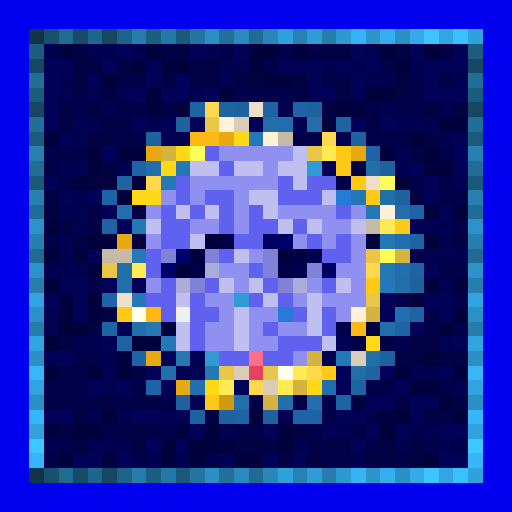
t = 0.00 s
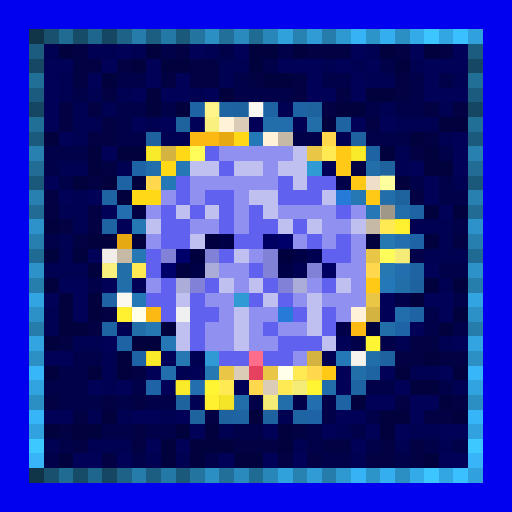
t = 0.88 s
t = 1.75 s: frame unchanged from t = 0.00 s, image omitted
t = 2.63 s: frame unchanged from t = 0.00 s, image omitted
t = 3.50 s: frame unchanged from t = 0.00 s, image omitted
t = 4.38 s: frame unchanged from t = 0.00 s, image omitted

The animated SVG that drew these frames (rendered in a browser with its animation timeline set to each time). Animation: 1 CSS @keyframes rule; one cycle of 5.25 s, repeats indefinitely.

<svg viewBox="0 0 35 35" shape-rendering="crispEdges" xmlns="http://www.w3.org/2000/svg"><style>@keyframes k0{0%{opacity:0}7.88%{opacity:.95}17.50%{opacity:0}100%{opacity:0}}.a00{animation:k0 2.8s linear 0.00s infinite}.a01{animation:k0 2.8s linear -0.35s infinite}.a02{animation:k0 2.8s linear -0.70s infinite}.a03{animation:k0 2.8s linear -1.05s infinite}.a04{animation:k0 2.8s linear -1.40s infinite}.a05{animation:k0 2.8s linear -1.75s infinite}.a06{animation:k0 2.8s linear -2.10s infinite}.a07{animation:k0 2.8s linear -2.45s infinite}</style><rect width="35" height="35" fill="#0101ef"/><path fill="#103549" d="M2 2h1v1H2zM2 32h1v1H2z"/><path fill="#18506e" d="M3 2h1v1H3zM3 32h1v1H3z"/><path fill="#206b92" d="M4 2h1v1H4zM4 32h1v1H4z"/><path fill="#174c68" d="M5 2h1v1H5zM5 32h1v1H5z"/><path fill="#1f668d" d="M6 2h1v1H6zM6 32h1v1H6z"/><path fill="#154762" d="M7 2h1v1H7zM2 7h1v1H2zM32 7h1v1H32zM7 32h1v1H7z"/><path fill="#1e6287" d="M8 2h1v1H8zM8 32h1v1H8z"/><path fill="#267dab" d="M9 2h1v1H9zM9 32h1v1H9z"/><path fill="#1c5e81" d="M10 2h1v1H10zM10 32h1v1H10z"/><path fill="#2478a5" d="M11 2h1v1H11zM11 32h1v1H11z"/><path fill="#1b597b" d="M12 2h1v1H12zM2 12h1v1H2zM32 12h1v1H32zM12 32h1v1H12z"/><path fill="#23749f" d="M13 2h1v1H13zM13 32h1v1H13z"/><path fill="#2b8fc4" d="M14 2h1v1H14zM27 2h1v1H27zM2 27h1v1H2zM32 27h1v1H32zM14 32h1v1H14zM27 32h1v1H27z"/><path fill="#227099" d="M15 2h1v1H15zM15 32h1v1H15z"/><path fill="#2a8abe" d="M16 2h1v1H16zM16 32h1v1H16z"/><path fill="#206b93" d="M17 2h1v1H17zM2 17h1v1H2zM32 17h1v1H32zM17 32h1v1H17z"/><path fill="#2986b8" d="M18 2h1v1H18zM18 32h1v1H18z"/><path fill="#31a1dc" d="M19 2h1v1H19zM19 32h1v1H19z"/><path fill="#2782b2" d="M20 2h1v1H20zM20 32h1v1H20z"/><path fill="#2f9cd6" d="M21 2h1v1H21zM21 32h1v1H21z"/><path fill="#267dac" d="M22 2h1v1H22zM2 22h1v1H2zM32 22h1v1H32zM22 32h1v1H22z"/><path fill="#2e98d0" d="M23 2h1v1H23zM23 32h1v1H23z"/><path fill="#36b3f5" d="M24 2h1v1H24zM24 32h1v1H24z"/><path fill="#2d94ca" d="M25 2h1v1H25zM25 32h1v1H25z"/><path fill="#35aeef" d="M26 2h1v1H26zM26 32h1v1H26z"/><path fill="#34aae9" d="M28 2h1v1H28zM28 32h1v1H28z"/><path fill="#3cc5ff" d="M29 2h1v1H29zM29 32h1v1H29z"/><path fill="#32a6e3" d="M30 2h1v1H30zM30 32h1v1H30z"/><path fill="#3ac0ff" d="M31 2h1v1H31zM31 32h1v1H31z"/><path fill="#31a1dd" d="M32 2h1v1H32zM32 32h1v1H32z"/><path fill="#1c5c7e" d="M2 3h1v1H2zM32 3h1v1H32z"/><path fill="#010151" d="M3 3h1v1H3zM6 3h2v1H6zM9 3h1v1H9zM14 3h1v1H14zM25 3h1v1H25zM15 4h2v1H15zM22 4h1v1H22zM24 4h1v1H24zM28 4h1v1H28zM4 5h1v1H4zM15 5h1v1H15zM25 5h2v1H25zM31 5h1v1H31zM4 6h1v1H4zM6 6h1v1H6zM8 6h1v1H8zM13 6h1v1H13zM5 7h1v1H5zM7 7h1v1H7zM19 7h1v1H19zM26 7h1v1H26zM30 7h1v1H30zM5 8h2v1H5zM10 8h1v1H10zM20 8h1v1H20zM27 8h3v1H27zM5 9h1v1H5zM11 9h2v1H11zM23 9h1v1H23zM30 9h1v1H30zM27 10h1v1H27zM4 11h2v1H4zM8 11h1v1H8zM27 11h1v1H27zM31 12h1v1H31zM5 13h1v1H5zM4 14h2v1H4zM5 15h1v1H5zM28 15h3v1H28zM4 16h1v1H4zM30 16h1v1H30zM4 17h1v1H4zM29 17h3v1H29zM3 18h3v1H3zM30 19h1v1H30zM3 21h1v1H3zM3 22h1v1H3zM8 22h1v1H8zM5 23h2v1H5zM27 23h1v1H27zM30 23h1v1H30zM7 24h1v1H7zM13 24h1v1H13zM22 24h1v1H22zM7 25h1v1H7zM12 25h1v1H12zM28 25h2v1H28zM7 26h1v1H7zM31 26h1v1H31zM13 27h1v1H13zM6 28h1v1H6zM8 28h1v1H8zM11 28h1v1H11zM19 28h1v1H19zM15 29h1v1H15zM23 29h1v1H23zM28 29h2v1H28zM3 30h1v1H3zM6 30h3v1H6zM20 30h1v1H20zM27 30h1v1H27zM30 30h1v1H30zM10 31h1v1H10zM12 31h1v1H12zM24 31h1v1H24z"/><path fill="#01013d" d="M4 3h1v1H4zM10 3h1v1H10zM17 3h2v1H17zM20 3h1v1H20zM26 3h1v1H26zM29 3h1v1H29zM9 4h1v1H9zM11 4h2v1H11zM17 4h1v1H17zM27 4h1v1H27zM7 5h1v1H7zM18 5h2v1H18zM10 6h1v1H10zM15 6h1v1H15zM25 6h2v1H25zM10 7h1v1H10zM12 7h1v1H12zM23 7h2v1H23zM22 8h1v1H22zM30 8h2v1H30zM3 9h1v1H3zM28 9h1v1H28zM6 10h1v1H6zM8 10h2v1H8zM26 10h1v1H26zM29 10h1v1H29zM6 11h1v1H6zM29 11h2v1H29zM5 12h1v1H5zM7 12h1v1H7zM9 12h1v1H9zM27 12h1v1H27zM8 13h1v1H8zM29 14h1v1H29zM31 14h1v1H31zM3 15h1v1H3zM6 16h2v1H6zM9 16h1v1H9zM25 16h1v1H25zM29 16h1v1H29zM3 17h1v1H3zM5 17h1v1H5zM6 18h1v1H6zM3 19h1v1H3zM29 19h1v1H29zM31 19h1v1H31zM4 20h1v1H4zM6 20h1v1H6zM28 20h1v1H28zM4 21h1v1H4zM6 21h1v1H6zM31 21h1v1H31zM4 22h2v1H4zM11 22h1v1H11zM25 22h1v1H25zM30 22h1v1H30zM3 23h1v1H3zM9 23h2v1H9zM8 24h1v1H8zM29 24h1v1H29zM3 25h1v1H3zM6 25h1v1H6zM8 25h1v1H8zM27 25h1v1H27zM31 25h1v1H31zM28 26h2v1H28zM24 27h1v1H24zM30 27h1v1H30zM7 28h1v1H7zM17 28h1v1H17zM26 28h2v1H26zM31 28h1v1H31zM3 29h1v1H3zM5 29h2v1H5zM12 29h1v1H12zM14 29h1v1H14zM19 29h1v1H19zM26 29h1v1H26zM11 30h1v1H11zM13 30h3v1H13zM19 30h1v1H19zM4 31h1v1H4zM11 31h1v1H11zM13 31h1v1H13zM16 31h2v1H16zM29 31h1v1H29z"/><path fill="#010143" d="M5 3h1v1H5zM12 3h1v1H12zM21 3h3v1H21zM27 3h1v1H27zM30 3h1v1H30zM5 4h2v1H5zM8 4h1v1H8zM13 4h2v1H13zM5 5h1v1H5zM11 5h1v1H11zM13 5h2v1H13zM17 5h1v1H17zM20 5h1v1H20zM27 5h1v1H27zM7 6h1v1H7zM20 6h1v1H20zM23 6h1v1H23zM27 6h1v1H27zM4 7h1v1H4zM6 7h1v1H6zM22 7h1v1H22zM29 7h1v1H29zM31 7h1v1H31zM4 8h1v1H4zM7 8h1v1H7zM25 8h1v1H25zM6 9h2v1H6zM29 9h1v1H29zM28 10h1v1H28zM7 11h1v1H7zM24 11h1v1H24zM6 12h1v1H6zM3 13h1v1H3zM28 13h1v1H28zM3 14h1v1H3zM6 14h1v1H6zM9 14h1v1H9zM4 15h1v1H4zM6 15h1v1H6zM5 16h1v1H5zM31 16h1v1H31zM7 21h1v1H7zM6 22h1v1H6zM4 23h1v1H4zM28 23h2v1H28zM27 24h2v1H27zM30 24h2v1H30zM9 25h1v1H9zM3 27h1v1H3zM7 27h1v1H7zM9 27h1v1H9zM27 27h1v1H27zM31 27h1v1H31zM5 28h1v1H5zM14 28h1v1H14zM29 28h2v1H29zM4 29h1v1H4zM9 29h1v1H9zM20 29h1v1H20zM5 30h1v1H5zM9 30h1v1H9zM16 30h3v1H16zM22 30h2v1H22zM26 30h1v1H26zM28 30h1v1H28zM7 31h1v1H7zM19 31h1v1H19zM21 31h1v1H21zM25 31h2v1H25zM28 31h1v1H28z"/><path fill="#010157" d="M8 3h1v1H8zM13 3h1v1H13zM16 3h1v1H16zM24 3h1v1H24zM28 3h1v1H28zM31 3h1v1H31zM3 4h2v1H3zM7 4h1v1H7zM10 4h1v1H10zM19 4h3v1H19zM23 4h1v1H23zM25 4h1v1H25zM29 4h3v1H29zM3 5h1v1H3zM6 5h1v1H6zM10 5h1v1H10zM12 5h1v1H12zM21 5h1v1H21zM24 5h1v1H24zM29 5h1v1H29zM3 6h1v1H3zM9 6h1v1H9zM11 6h2v1H11zM14 6h1v1H14zM21 6h2v1H21zM24 6h1v1H24zM29 6h3v1H29zM3 7h1v1H3zM3 8h1v1H3zM9 8h1v1H9zM11 8h1v1H11zM13 8h1v1H13zM17 8h1v1H17zM24 8h1v1H24zM26 8h1v1H26zM4 9h1v1H4zM31 9h1v1H31zM7 10h1v1H7zM31 10h1v1H31zM22 11h1v1H22zM28 11h1v1H28zM31 11h1v1H31zM3 12h1v1H3zM29 12h1v1H29zM4 13h1v1H4zM6 13h1v1H6zM29 13h1v1H29zM7 14h1v1H7zM30 14h1v1H30zM8 15h1v1H8zM6 17h1v1H6zM29 18h1v1H29zM4 19h2v1H4zM7 19h1v1H7zM9 19h1v1H9zM3 20h1v1H3zM5 20h1v1H5zM26 20h1v1H26zM29 20h2v1H29zM5 21h1v1H5zM26 21h1v1H26zM30 21h1v1H30zM28 22h1v1H28zM7 23h1v1H7zM23 23h1v1H23zM31 23h1v1H31zM3 24h2v1H3zM11 24h1v1H11zM10 25h1v1H10zM13 25h1v1H13zM23 25h1v1H23zM26 25h1v1H26zM30 25h1v1H30zM6 26h1v1H6zM8 26h1v1H8zM11 26h1v1H11zM16 26h1v1H16zM23 26h1v1H23zM27 26h1v1H27zM25 27h2v1H25zM28 27h2v1H28zM3 28h2v1H3zM9 28h2v1H9zM12 28h1v1H12zM23 28h2v1H23zM28 28h1v1H28zM13 29h1v1H13zM18 29h1v1H18zM22 29h1v1H22zM25 29h1v1H25zM27 29h1v1H27zM30 29h2v1H30zM10 30h1v1H10zM12 30h1v1H12zM24 30h1v1H24zM5 31h2v1H5zM8 31h1v1H8zM15 31h1v1H15zM18 31h1v1H18zM20 31h1v1H20zM30 31h2v1H30z"/><path fill="#01014a" d="M11 3h1v1H11zM15 3h1v1H15zM19 3h1v1H19zM18 4h1v1H18zM26 4h1v1H26zM8 5h2v1H8zM16 5h1v1H16zM22 5h2v1H22zM28 5h1v1H28zM30 5h1v1H30zM5 6h1v1H5zM16 6h4v1H16zM28 6h1v1H28zM8 7h2v1H8zM11 7h1v1H11zM25 7h1v1H25zM27 7h2v1H27zM8 8h1v1H8zM8 9h2v1H8zM20 9h2v1H20zM25 9h3v1H25zM3 10h3v1H3zM30 10h1v1H30zM3 11h1v1H3zM4 12h1v1H4zM23 12h1v1H23zM28 12h1v1H28zM30 12h1v1H30zM30 13h2v1H30zM31 15h1v1H31zM3 16h1v1H3zM28 17h1v1H28zM30 18h2v1H30zM6 19h1v1H6zM27 20h1v1H27zM31 20h1v1H31zM29 21h1v1H29zM23 22h1v1H23zM29 22h1v1H29zM31 22h1v1H31zM24 23h1v1H24zM26 23h1v1H26zM5 24h2v1H5zM4 25h2v1H4zM3 26h3v1H3zM9 26h1v1H9zM25 26h2v1H25zM30 26h1v1H30zM4 27h3v1H4zM8 27h1v1H8zM10 27h2v1H10zM17 27h1v1H17zM20 27h1v1H20zM22 27h1v1H22zM22 28h1v1H22zM25 28h1v1H25zM7 29h2v1H7zM10 29h2v1H10zM16 29h2v1H16zM21 29h1v1H21zM24 29h1v1H24zM4 30h1v1H4zM21 30h1v1H21zM25 30h1v1H25zM29 30h1v1H29zM31 30h1v1H31zM3 31h1v1H3zM9 31h1v1H9zM14 31h1v1H14zM22 31h2v1H22zM27 31h1v1H27z"/><path fill="#164863" d="M2 4h1v1H2zM32 4h1v1H32z"/><path fill="#216e97" d="M2 5h1v1H2zM32 5h1v1H32z"/><path fill="#1b5b7d" d="M2 6h1v1H2zM32 6h1v1H32z"/><path fill="#1e63a4" d="M13 7h1v1H13zM18 7h1v1H18zM20 7h1v1H20zM25 10h1v1H25zM8 12h1v1H8zM28 14h1v1H28zM7 20h1v1H7zM28 21h1v1H28zM8 23h1v1H8zM9 24h1v1H9zM23 27h1v1H23z"/><path fill="#ffd84d" d="M14 7h1v1H14zM22 9h1v1H22zM10 12h1v1H10zM25 18h1v1H25zM21 25h1v1H21zM17 26h1v1H17z"/><path fill="#1e63a2" d="M15 7h1v1H15zM23 8h1v1H23zM7 13h1v1H7zM7 15h1v1H7zM28 18h1v1H28zM7 22h1v1H7zM25 25h1v1H25zM24 26h1v1H24zM16 28h1v1H16zM20 28h1v1H20z"/><path fill="#1e639f" d="M16 7h1v1H16zM10 9h1v1H10zM24 9h1v1H24zM28 19h1v1H28zM26 24h1v1H26zM15 28h1v1H15zM18 28h1v1H18z"/><path fill="#efdfc8" d="M17 7h1v1H17zM25 12h1v1H25zM8 20h1v1H8z"/><path fill="#1e639d" d="M21 7h1v1H21zM12 8h1v1H12zM26 11h1v1H26zM27 13h1v1H27zM12 27h1v1H12zM13 28h1v1H13z"/><path fill="#216e96" d="M2 8h1v1H2zM32 8h1v1H32z"/><path fill="#e9c646" d="M14 8h1v1H14zM21 10h1v1H21zM25 17h1v1H25zM7 18h1v1H7zM25 20h1v1H25zM15 25h1v1H15zM18 25h1v1H18z"/><path fill="#fff2d9" d="M15 8h1v1H15zM18 9h1v1H18zM26 14h1v1H26zM24 21h1v1H24z"/><path fill="#dbccb7" d="M16 8h1v1H16zM24 24h1v1H24zM16 25h1v1H16zM18 26h1v1H18z"/><path fill="#226eab" d="M18 8h1v1H18zM26 13h1v1H26zM27 14h1v1H27zM22 26h1v1H22zM16 27h1v1H16zM19 27h1v1H19z"/><path fill="#226ead" d="M19 8h1v1H19zM10 11h1v1H10zM27 21h1v1H27zM11 25h1v1H11z"/><path fill="#226ea8" d="M21 8h1v1H21zM8 18h1v1H8zM8 19h1v1H8zM9 22h1v1H9zM26 22h1v1H26zM24 25h1v1H24z"/><path fill="#1b5a7c" d="M2 9h1v1H2zM32 9h1v1H32z"/><path fill="#fcb913" d="M13 9h2v1H13zM10 21h1v1H10zM24 22h1v1H24z"/><path fill="#e7a911" d="M15 9h1v1H15zM10 10h1v1H10zM24 10h1v1H24zM8 16h1v1H8zM10 24h1v1H10zM12 26h1v1H12z"/><path fill="#ffd816" d="M16 9h1v1H16zM12 10h1v1H12zM11 11h1v1H11zM9 13h2v1H9zM25 23h1v1H25zM14 26h1v1H14zM21 26h1v1H21z"/><path fill="#2578b8" d="M17 9h1v1H17zM26 19h1v1H26z"/><path fill="#c6b9a6" d="M19 9h1v1H19zM25 15h1v1H25zM7 17h2v1H7z"/><path fill="#2780b0" d="M2 10h1v1H2zM32 10h1v1H32z"/><path fill="#d4b340" d="M11 10h1v1H11zM27 17h1v1H27zM25 21h1v1H25zM21 24h1v1H21zM20 26h1v1H20zM18 27h1v1H18z"/><path fill="#fffd5a" d="M13 10h1v1H13zM26 12h1v1H26zM26 17h1v1H26z"/><path fill="#6161ef" d="M14 10h1v1H14zM15 11h1v1H15zM12 12h1v1H12zM19 12h1v1H19zM21 12h2v1H21zM12 13h1v1H12zM14 13h2v1H14zM19 13h3v1H19zM11 14h1v1H11zM13 14h1v1H13zM15 14h1v1H15zM17 14h1v1H17zM23 14h1v1H23zM11 15h2v1H11zM15 15h1v1H15zM17 15h2v1H17zM20 15h1v1H20zM11 16h2v1H11zM16 16h2v1H16zM21 16h1v1H21zM23 16h1v1H23zM10 17h1v1H10zM15 17h1v1H15zM22 17h2v1H22zM10 18h1v1H10zM17 18h1v1H17zM11 19h1v1H11zM14 19h1v1H14zM18 19h1v1H18zM22 19h1v1H22zM10 20h2v1H10zM13 20h1v1H13zM17 20h1v1H17zM19 20h1v1H19zM11 21h1v1H11zM13 21h2v1H13zM20 21h1v1H20zM22 21h1v1H22zM13 22h1v1H13zM18 22h1v1H18zM22 22h1v1H22zM13 23h1v1H13zM19 23h3v1H19zM15 24h2v1H15zM18 24h2v1H18z"/><path fill="#9090f0" d="M15 10h5v1H15zM18 11h1v1H18zM13 12h6v1H13zM11 13h1v1H11zM13 13h1v1H13zM16 13h1v1H16zM10 14h1v1H10zM16 14h1v1H16zM19 14h4v1H19zM24 14h1v1H24zM13 15h2v1H13zM16 15h1v1H16zM22 15h2v1H22zM10 16h1v1H10zM20 16h1v1H20zM22 16h1v1H22zM24 16h1v1H24zM17 17h1v1H17zM24 17h1v1H24zM15 18h2v1H15zM23 18h2v1H23zM10 19h1v1H10zM16 19h1v1H16zM21 19h1v1H21zM24 19h1v1H24zM14 20h2v1H14zM20 20h1v1H20zM22 20h3v1H22zM15 21h1v1H15zM17 21h2v1H17zM23 21h1v1H23zM14 22h2v1H14zM17 22h1v1H17zM19 22h2v1H19zM14 23h2v1H14zM17 23h2v1H17zM20 24h1v1H20z"/><path fill="#c0c0f0" d="M20 10h1v1H20zM13 11h2v1H13zM16 11h2v1H16zM19 11h2v1H19zM20 12h1v1H20zM17 13h2v1H17zM22 13h1v1H22zM12 14h1v1H12zM14 14h1v1H14zM18 14h1v1H18zM10 15h1v1H10zM19 15h1v1H19zM21 15h1v1H21zM24 15h1v1H24zM13 16h1v1H13zM16 17h1v1H16zM15 19h1v1H15zM17 19h1v1H17zM23 19h1v1H23zM12 20h1v1H12zM18 20h1v1H18zM21 20h1v1H21zM16 21h1v1H16zM21 21h1v1H21zM12 22h1v1H12zM16 22h1v1H16zM21 22h1v1H21zM12 23h1v1H12zM16 23h1v1H16zM22 23h1v1H22z"/><path fill="#ffea54" d="M22 10h1v1H22zM26 15h1v1H26zM9 18h1v1H9zM20 25h1v1H20zM15 26h1v1H15zM19 26h1v1H19z"/><path fill="#ffc915" d="M23 10h1v1H23zM23 11h1v1H23zM24 12h1v1H24zM25 13h1v1H25zM27 15h1v1H27zM25 19h1v1H25zM8 21h1v1H8zM22 25h1v1H22zM14 27h1v1H14z"/><path fill="#216d95" d="M2 11h1v1H2zM32 11h1v1H32z"/><path fill="#1e63a6" d="M9 11h1v1H9zM28 16h1v1H28zM27 22h1v1H27zM10 26h1v1H10zM21 28h1v1H21z"/><path fill="#2578b5" d="M12 11h1v1H12zM25 14h1v1H25zM11 23h1v1H11z"/><path fill="#2f9ad3" d="M21 11h1v1H21zM16 20h1v1H16zM14 24h1v1H14z"/><path fill="#226ea9" d="M25 11h1v1H25zM27 19h1v1H27zM25 24h1v1H25z"/><path fill="#2578b6" d="M11 12h1v1H11zM9 20h1v1H9zM23 24h1v1H23z"/><path fill="#2780af" d="M2 13h1v1H2zM32 13h1v1H32z"/><path fill="#267bd9" d="M23 13h1v1H23zM19 21h1v1H19z"/><path fill="#2578b3" d="M24 13h1v1H24zM9 15h1v1H9zM9 17h1v1H9z"/><path fill="#216c94" d="M2 14h1v1H2zM32 14h1v1H32z"/><path fill="#226eaf" d="M8 14h1v1H8zM27 16h1v1H27zM27 18h1v1H27zM13 26h1v1H13zM21 27h1v1H21z"/><path fill="#2c92c9" d="M2 15h1v1H2zM32 15h1v1H32z"/><path fill="#267fae" d="M2 16h1v1H2zM32 16h1v1H32z"/><path fill="#00003e" d="M14 16h1v1H14zM13 17h1v1H13zM19 17h1v1H19zM12 18h1v1H12z"/><path fill="#000047" d="M15 16h1v1H15zM20 17h1v1H20zM13 18h1v1H13zM19 18h1v1H19z"/><path fill="#000062" d="M18 16h1v1H18zM22 18h1v1H22z"/><path fill="#00006b" d="M19 16h1v1H19zM12 17h1v1H12zM11 18h1v1H11z"/><path fill="#2578b2" d="M26 16h1v1H26zM26 18h1v1H26zM10 22h1v1H10zM12 24h1v1H12zM14 25h1v1H14z"/><path fill="#8181d8" d="M11 17h1v1H11zM14 17h1v1H14zM18 17h1v1H18zM18 18h1v1H18zM21 18h1v1H21zM13 19h1v1H13zM19 19h1v1H19z"/><path fill="#000050" d="M21 17h1v1H21zM20 18h1v1H20z"/><path fill="#2c92c8" d="M2 18h1v1H2zM32 18h1v1H32z"/><path fill="#acacd8" d="M14 18h1v1H14zM12 19h1v1H12zM20 19h1v1H20z"/><path fill="#267ead" d="M2 19h1v1H2zM32 19h1v1H32z"/><path fill="#32a4e1" d="M2 20h1v1H2zM32 20h1v1H32z"/><path fill="#2c91c7" d="M2 21h1v1H2zM32 21h1v1H32z"/><path fill="#ffffea" d="M9 21h1v1H9zM19 25h1v1H19z"/><path fill="#f0f0f0" d="M12 21h1v1H12z"/><path fill="#32a4e0" d="M2 23h1v1H2zM32 23h1v1H32z"/><path fill="#2c90c5" d="M2 24h1v1H2zM32 24h1v1H32z"/><path fill="#ff6d8a" d="M17 24h1v1H17z"/><path fill="#37b6fa" d="M2 25h1v1H2zM32 25h1v1H32z"/><path fill="#e6415f" d="M17 25h1v1H17z"/><path fill="#31a3df" d="M2 26h1v1H2zM32 26h1v1H32z"/><path fill="#d19a10" d="M15 27h1v1H15z"/><path fill="#37b5f9" d="M2 28h1v1H2zM32 28h1v1H32z"/><path fill="#31a2de" d="M2 29h1v1H2zM32 29h1v1H32z"/><path fill="#3dc8ff" d="M2 30h1v1H2zM32 30h1v1H32z"/><path fill="#37b5f8" d="M2 31h1v1H2zM32 31h1v1H32z"/><g fill="#ffffa0"><rect x="14" y="7" width="1" height="1" class="a06"/><rect x="22" y="9" width="1" height="1" class="a05"/><rect x="10" y="12" width="1" height="1" class="a05"/><rect x="25" y="18" width="1" height="1" class="a05"/><rect x="21" y="25" width="1" height="1" class="a05"/><rect x="17" y="26" width="1" height="1" class="a05"/></g><g fill="#ffffff"><rect x="17" y="7" width="1" height="1" class="a06"/><rect x="16" y="8" width="1" height="1" class="a05"/><rect x="19" y="9" width="1" height="1" class="a05"/><rect x="25" y="12" width="1" height="1" class="a05"/><rect x="25" y="15" width="1" height="1" class="a05"/><rect x="7" y="17" width="1" height="1" class="a06"/><rect x="8" y="17" width="1" height="1" class="a05"/><rect x="8" y="20" width="1" height="1" class="a06"/><rect x="24" y="24" width="1" height="1" class="a06"/><rect x="16" y="25" width="1" height="1" class="a05"/><rect x="18" y="26" width="1" height="1" class="a05"/></g><g fill="#ffff93"><rect x="14" y="8" width="1" height="1" class="a06"/><rect x="21" y="10" width="1" height="1" class="a05"/><rect x="25" y="17" width="1" height="1" class="a05"/><rect x="7" y="18" width="1" height="1" class="a06"/><rect x="25" y="20" width="1" height="1" class="a05"/><rect x="15" y="25" width="1" height="1" class="a05"/><rect x="18" y="25" width="1" height="1" class="a05"/></g><g fill="#80796d"><rect x="15" y="8" width="1" height="1" class="a05"/><rect x="18" y="9" width="1" height="1" class="a05"/><rect x="26" y="14" width="1" height="1" class="a06"/><rect x="24" y="21" width="1" height="1" class="a05"/></g><g fill="#ffff37"><rect x="13" y="9" width="2" height="1" class="a05"/><rect x="10" y="21" width="1" height="1" class="a05"/><rect x="24" y="22" width="1" height="1" class="a05"/></g><g fill="#ffff33"><rect x="15" y="9" width="1" height="1" class="a05"/><rect x="10" y="10" width="1" height="1" class="a06"/><rect x="24" y="10" width="1" height="1" class="a06"/><rect x="8" y="16" width="1" height="1" class="a05"/><rect x="10" y="24" width="1" height="1" class="a06"/><rect x="12" y="26" width="1" height="1" class="a06"/></g><g fill="#ffff3c"><rect x="16" y="9" width="1" height="1" class="a05"/><rect x="12" y="10" width="1" height="1" class="a05"/><rect x="11" y="11" width="1" height="1" class="a05"/><rect x="9" y="13" width="2" height="1" class="a05"/><rect x="25" y="23" width="1" height="1" class="a06"/><rect x="14" y="26" width="1" height="1" class="a06"/><rect x="21" y="26" width="1" height="1" class="a06"/></g><g fill="#ffff88"><rect x="11" y="10" width="1" height="1" class="a05"/><rect x="27" y="17" width="1" height="1" class="a06"/><rect x="25" y="21" width="1" height="1" class="a05"/><rect x="21" y="24" width="1" height="1" class="a05"/><rect x="20" y="26" width="1" height="1" class="a06"/><rect x="18" y="27" width="1" height="1" class="a06"/></g><g fill="#ffffb7"><rect x="13" y="10" width="1" height="1" class="a05"/><rect x="26" y="12" width="1" height="1" class="a06"/><rect x="26" y="17" width="1" height="1" class="a05"/></g><g fill="#ffffac"><rect x="22" y="10" width="1" height="1" class="a05"/><rect x="26" y="15" width="1" height="1" class="a05"/><rect x="9" y="18" width="1" height="1" class="a05"/><rect x="20" y="25" width="1" height="1" class="a05"/><rect x="15" y="26" width="1" height="1" class="a05"/><rect x="19" y="26" width="1" height="1" class="a05"/></g><g fill="#ffff3a"><rect x="23" y="10" width="1" height="1" class="a05"/><rect x="23" y="11" width="1" height="1" class="a05"/><rect x="24" y="12" width="1" height="1" class="a05"/><rect x="25" y="13" width="1" height="1" class="a05"/><rect x="27" y="15" width="1" height="1" class="a06"/><rect x="25" y="19" width="1" height="1" class="a05"/><rect x="8" y="21" width="1" height="1" class="a06"/><rect x="22" y="25" width="1" height="1" class="a05"/><rect x="14" y="27" width="1" height="1" class="a06"/></g><g fill="#808075"><rect x="9" y="21" width="1" height="1" class="a05"/><rect x="19" y="25" width="1" height="1" class="a05"/></g><rect x="15" y="27" width="1" height="1" fill="#ffff31" class="a06"/></svg>
